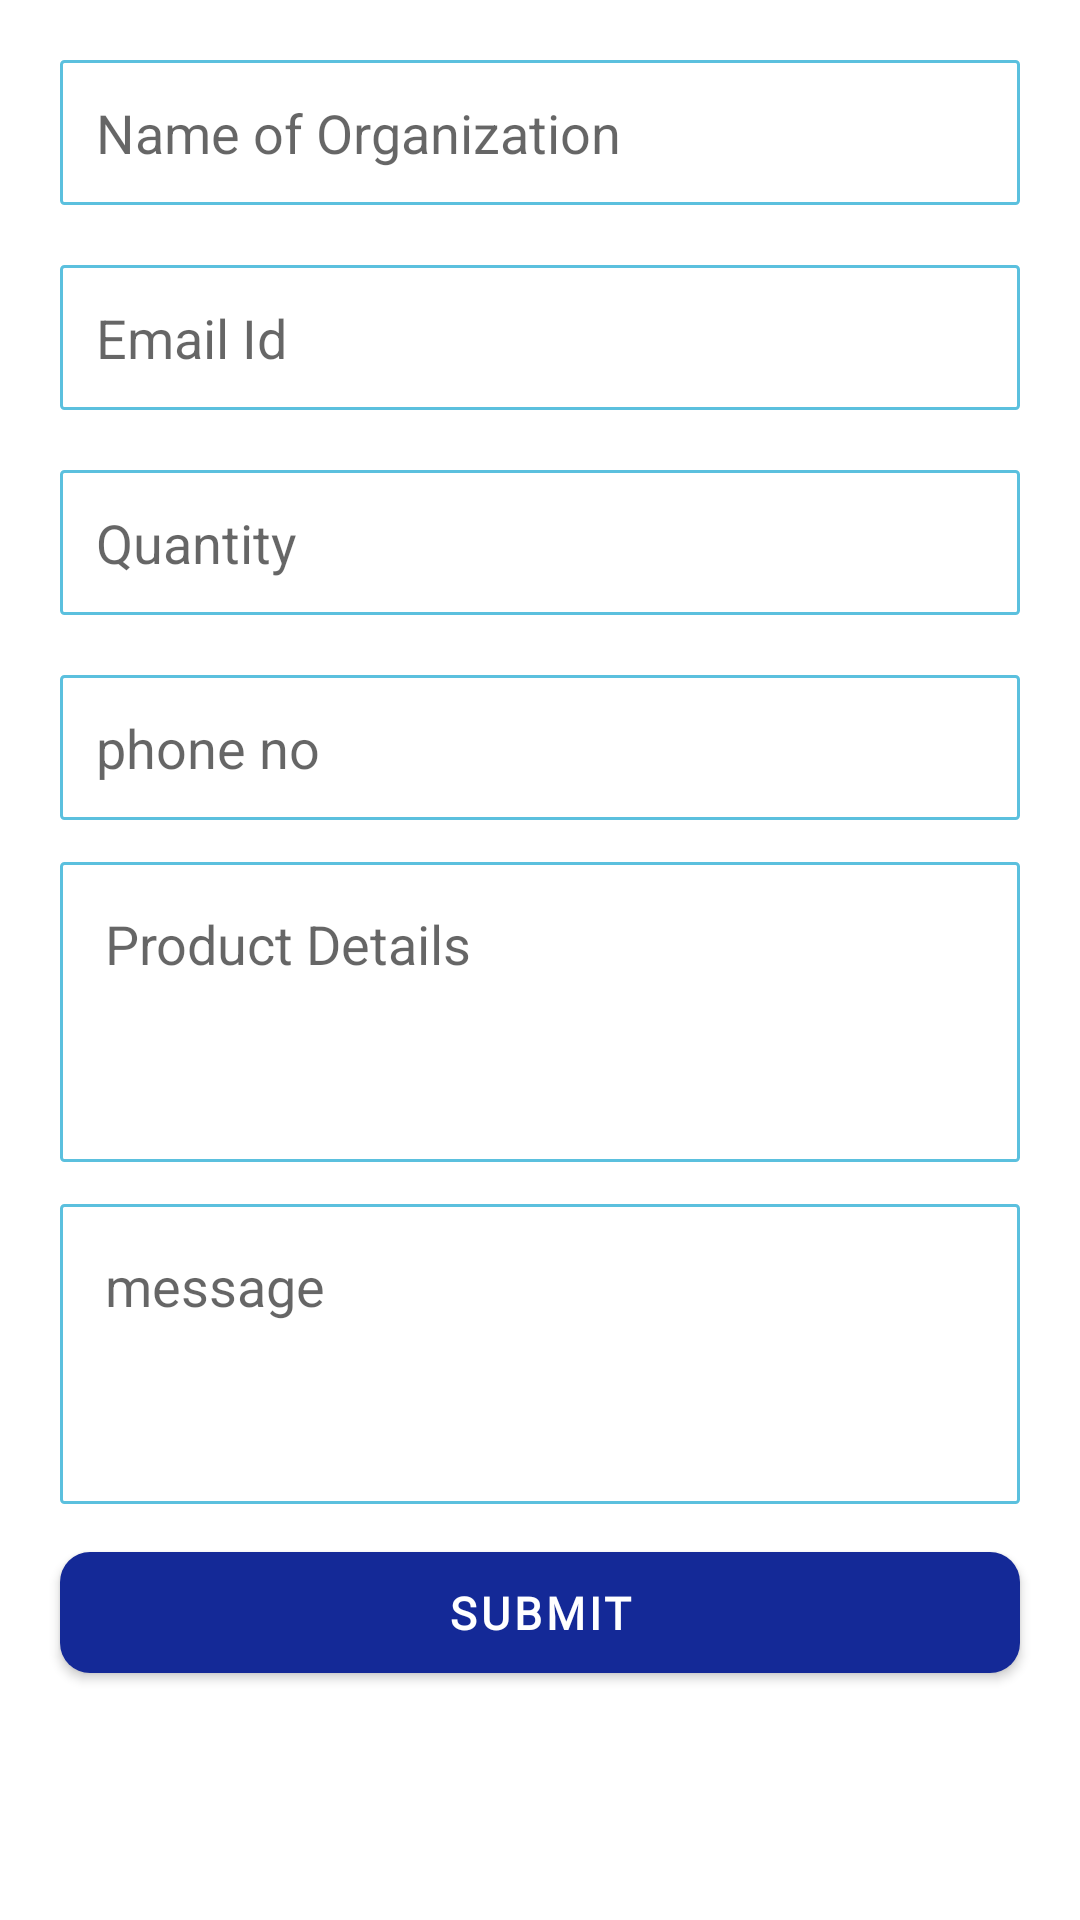

Reconstruct the res/layout file that produces this screen, plus the resources it refers to.
<!-- AndroidManifest.xml: application theme Theme.SchoolUniformApp -->
<!-- res/layout/bluckorder_fragment.xml -->
<?xml version="1.0" encoding="utf-8"?>
<RelativeLayout xmlns:android="http://schemas.android.com/apk/res/android"
    android:layout_width="match_parent"
    android:layout_height="match_parent"
    xmlns:app="http://schemas.android.com/apk/res-auto">

    <LinearLayout
        android:layout_width="match_parent"
        android:layout_height="wrap_content"
        android:layout_marginStart="@dimen/ten"
        android:layout_marginTop="@dimen/ten"
        android:layout_marginEnd="@dimen/ten"
        android:layout_marginBottom="@dimen/ten"
        android:orientation="vertical">

        <EditText
            android:id="@+id/edit_Organization"
            android:layout_width="match_parent"
            android:layout_height="wrap_content"
            android:layout_margin="@dimen/ten"
            android:background="@drawable/textfieldback"
            android:hint="Name of Organization"
            android:padding="@dimen/twelve"></EditText>

        <EditText
            android:id="@+id/edit_EmailId"
            android:layout_width="match_parent"
            android:layout_height="wrap_content"
            android:layout_margin="@dimen/ten"
            android:background="@drawable/textfieldback"
            android:hint="Email Id"
            android:padding="@dimen/twelve"></EditText>

        <EditText
            android:id="@+id/edit_uentity"
            android:layout_width="match_parent"
            android:layout_height="wrap_content"
            android:layout_margin="@dimen/ten"
            android:background="@drawable/textfieldback"
            android:hint="Quantity"
            android:inputType="number"
            android:padding="@dimen/twelve"></EditText>
        <EditText
            android:id="@+id/edit_MobileNo"
            android:layout_width="match_parent"
            android:layout_height="wrap_content"
            android:layout_margin="@dimen/ten"
            android:background="@drawable/textfieldback"
            android:hint="phone no"
            android:inputType="number"
            android:maxLength="10"
            android:padding="@dimen/twelve"></EditText>
        <EditText
            android:id="@+id/edit_ProductDetails"
            android:layout_width="match_parent"
            android:layout_height="@dimen/hundred"
            android:layout_marginLeft="@dimen/ten"
            android:layout_marginTop="@dimen/four"
            android:layout_marginRight="@dimen/ten"
            android:layout_marginBottom="@dimen/ten"
            android:background="@drawable/textfieldback"
            android:gravity="top"
            android:hint="Product Details"
            android:padding="@dimen/fifteen" />

        <EditText
            android:id="@+id/description"
            android:layout_width="match_parent"
            android:layout_height="@dimen/hundred"
            android:layout_marginLeft="@dimen/ten"
            android:layout_marginTop="@dimen/four"
            android:layout_marginRight="@dimen/ten"
            android:layout_marginBottom="@dimen/ten"
            android:background="@drawable/textfieldback"
            android:gravity="top"
            android:hint="message"
            android:padding="@dimen/fifteen" />

        <com.google.android.material.button.MaterialButton
            android:id="@+id/btn_BlukOrder"
            android:layout_width="match_parent"
            android:layout_height="wrap_content"
            android:layout_marginLeft="@dimen/ten"
            android:layout_marginRight="@dimen/ten"
            android:layout_marginBottom="10dp"
            android:fontFamily="@font/sans_bold"
            android:padding="10dp"
            android:text="Submit"
            android:textColor="@color/white"
            android:textSize="15dp"
            android:textStyle="bold"
            app:backgroundTint="@color/bluedrack"
            app:cornerRadius="@dimen/ten" />

    </LinearLayout>

</RelativeLayout>
<!-- resources referenced by this layout -->
<resources>
  <color name="bluedrack">#142997</color>
  <color name="white">#FFFFFFFF</color>
  <dimen name="fifteen">15dp</dimen>
  <dimen name="four">4dp</dimen>
  <dimen name="hundred">100dp</dimen>
  <dimen name="ten">10dp</dimen>
  <dimen name="twelve">12dp</dimen>
  <!-- drawable textfieldback (drawable) -->
  <?xml version="1.0" encoding="utf-8"?>
  <shape xmlns:android="http://schemas.android.com/apk/res/android"
      android:shape="rectangle">
  
      <solid android:color="#FFFFFF" />
      <stroke android:width="1dp"
          android:color="@color/light_blue1"></stroke>
  
      <corners android:radius="@dimen/one"></corners>
  
  </shape>
  <style name="Theme.SchoolUniformApp" parent="Theme.MaterialComponents.Light">
          
          <item name="colorPrimary">@color/colorAccent</item>
          <item name="colorPrimaryVariant">@color/colorAccent</item>
          <item name="colorOnPrimary">@color/white</item>
          
          <item name="colorSecondary">@color/teal_200</item>
          <item name="colorSecondaryVariant">@color/teal_700</item>
          <item name="colorOnSecondary">@color/black</item>
          
          <item name="android:statusBarColor">?attr/colorPrimaryVariant</item>
          
      </style>
  <color name="light_blue1">#5bc0de</color>
  <dimen name="one">1dp</dimen>
  <color name="colorAccent">#03A9F4</color>
  <color name="teal_200">#FF03DAC5</color>
  <color name="teal_700">#FF018786</color>
  <color name="black">#FF000000</color>
</resources>
